The GitHub repository SamuelMorales2002/MultiNet contains a labelled image folder "images_augmented" with 3 categories: benign, maligno, normal. Examples follow, each with its label.

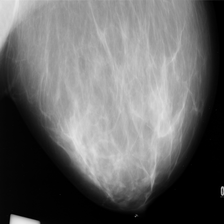
Label: normal

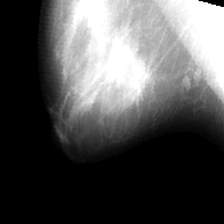
Label: maligno

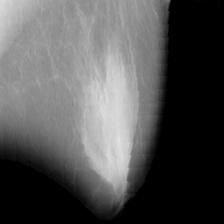
Label: benign

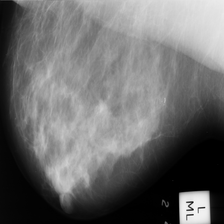
Label: benign

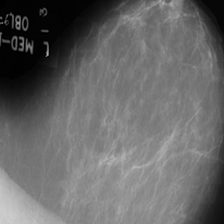
Label: maligno

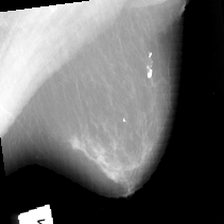
Label: maligno
